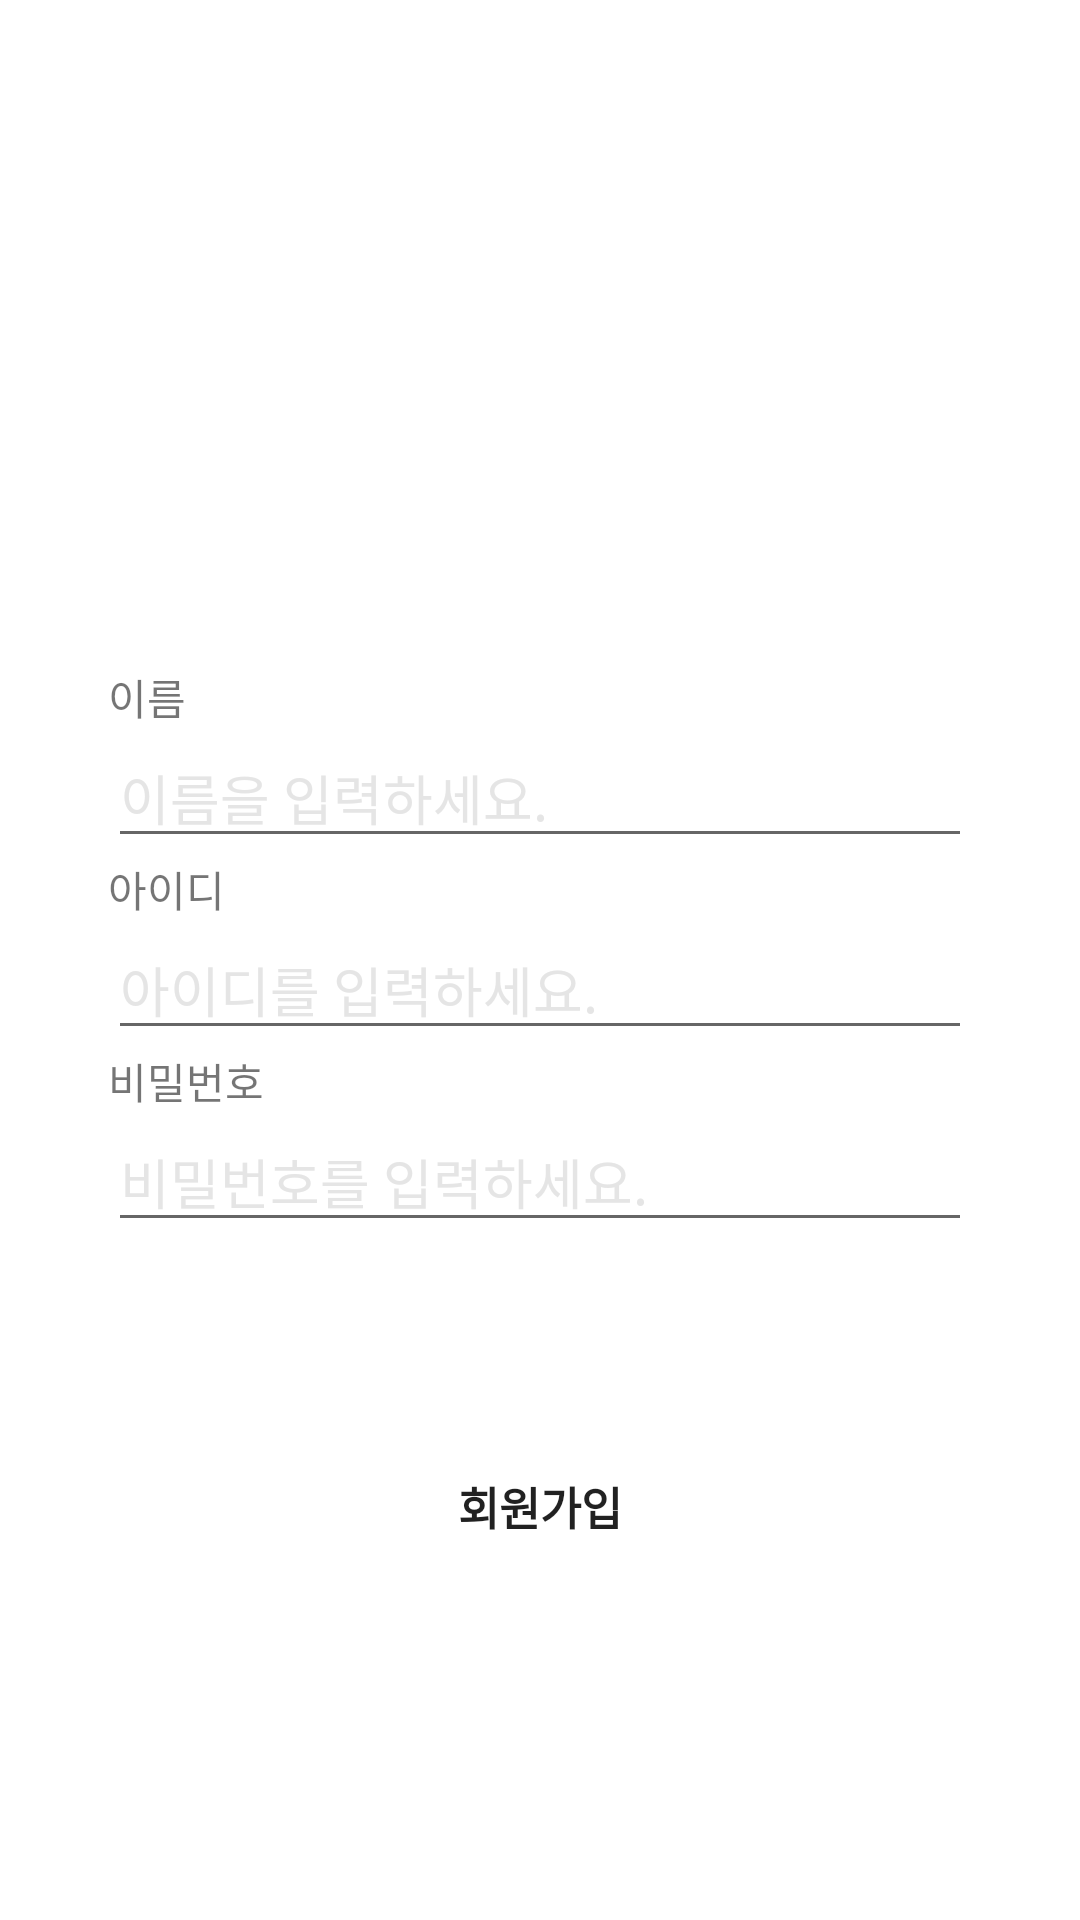

This screen was rendered from an Android layout file. Write that file and the resources it references.
<!-- AndroidManifest.xml: application theme Theme.Sparta_personal3_log_frame -->
<!-- res/layout/activity_signup.xml -->
<?xml version="1.0" encoding="utf-8"?>
<androidx.constraintlayout.widget.ConstraintLayout xmlns:android="http://schemas.android.com/apk/res/android"
    xmlns:app="http://schemas.android.com/apk/res-auto"
    xmlns:tools="http://schemas.android.com/tools"
    android:layout_width="match_parent"
    android:layout_height="match_parent"
    tools:context=".SingUpActivity">

    <ImageView
        android:id="@+id/imageView"
        android:layout_width="wrap_content"
        android:layout_height="0dp"
        android:layout_marginTop="30dp"
        android:adjustViewBounds="true"
        android:src="@mipmap/ic_launcher"
        app:layout_constraintEnd_toEndOf="parent"
        app:layout_constraintHeight_percent="0.2"
        app:layout_constraintStart_toStartOf="parent"
        app:layout_constraintTop_toTopOf="parent" />

    <androidx.constraintlayout.widget.ConstraintLayout
        android:id="@+id/constraint_signUpInfo"
        android:layout_width="0dp"
        android:layout_height="0dp"
        android:foregroundGravity="center"
        app:layout_constraintBottom_toTopOf="@id/button_signUp"
        app:layout_constraintEnd_toEndOf="parent"
        app:layout_constraintHeight_percent="0.5"
        app:layout_constraintStart_toStartOf="parent"
        app:layout_constraintTop_toBottomOf="@id/imageView">

        <TextView
            android:id="@+id/textView_signUp_name"
            android:layout_width="wrap_content"
            android:layout_height="wrap_content"
            android:text="이름"
            app:layout_constraintBottom_toTopOf="@+id/editText_name"
            app:layout_constraintStart_toStartOf="@id/editText_name"
            app:layout_constraintTop_toTopOf="parent"
            app:layout_constraintVertical_chainStyle="packed" />

        <TextView
            android:id="@+id/textView_signUp_email"
            android:layout_width="wrap_content"
            android:layout_height="wrap_content"
            android:text="아이디"
            app:layout_constraintBottom_toTopOf="@+id/editText_signUp_email"
            app:layout_constraintStart_toStartOf="@+id/editText_signUp_email"
            app:layout_constraintTop_toBottomOf="@+id/editText_name" />

        <TextView
            android:id="@+id/textView_signUp_password"
            android:layout_width="wrap_content"
            android:layout_height="wrap_content"
            android:text="비밀번호"
            app:layout_constraintBottom_toTopOf="@+id/editText_signUp_password"
            app:layout_constraintStart_toStartOf="@+id/editText_signUp_password"
            app:layout_constraintTop_toBottomOf="@+id/editText_signUp_email" />

        <EditText
            android:singleLine="true"
            android:id="@+id/editText_name"
            android:layout_width="0dp"
            android:layout_height="wrap_content"
            android:hint="이름을 입력하세요."
            android:textColorHint="@color/hintColor"
            app:layout_constraintBottom_toTopOf="@+id/textView_signUp_email"
            app:layout_constraintEnd_toEndOf="parent"
            app:layout_constraintHorizontal_bias="0.5"
            app:layout_constraintStart_toStartOf="parent"
            app:layout_constraintTop_toBottomOf="@+id/textView_signUp_name"
            app:layout_constraintWidth_percent="0.8" />

        <EditText
            android:singleLine="true"
            android:id="@+id/editText_signUp_email"
            android:layout_width="0dp"
            android:layout_height="wrap_content"
            android:hint="아이디를 입력하세요."
            android:textColorHint="@color/hintColor"
            app:layout_constraintBottom_toTopOf="@+id/textView_signUp_password"
            app:layout_constraintEnd_toEndOf="parent"
            app:layout_constraintHorizontal_bias="0.5"
            app:layout_constraintStart_toStartOf="parent"
            app:layout_constraintTop_toBottomOf="@+id/textView_signUp_email"
            app:layout_constraintWidth_percent="0.8" />

        <EditText
            android:singleLine="true"
            android:id="@+id/editText_signUp_password"
            android:layout_width="0dp"
            android:layout_height="wrap_content"
            android:hint="비밀번호를 입력하세요."
            android:inputType="textPassword"
            android:textColorHint="@color/hintColor"
            app:layout_constraintBottom_toBottomOf="parent"
            app:layout_constraintEnd_toEndOf="parent"
            app:layout_constraintHorizontal_bias="0.5"
            app:layout_constraintStart_toStartOf="parent"
            app:layout_constraintTop_toBottomOf="@+id/textView_signUp_password"
            app:layout_constraintWidth_percent="0.8" />


    </androidx.constraintlayout.widget.ConstraintLayout>
    <Button
        android:id="@+id/button_signUp"
        android:layout_width="0dp"
        android:layout_height="wrap_content"
        app:layout_constraintEnd_toEndOf="parent"
        app:layout_constraintStart_toStartOf="parent"
        app:layout_constraintTop_toBottomOf="@id/constraint_signUpInfo"
        app:layout_constraintWidth_percent="0.8"
        android:text="회원가입"
        android:textSize="15sp"
        android:textStyle="bold"
        android:background="@drawable/button_login"/>
</androidx.constraintlayout.widget.ConstraintLayout>
<!-- resources referenced by this layout -->
<resources>
  <color name="hintColor">#80CCCCCC</color>
  <!-- drawable button_login (drawable) -->
  <?xml version="1.0" encoding="utf-8"?>
  <shape xmlns:android="http://schemas.android.com/apk/res/android"
      android:shape="rectangle">
      <corners android:radius="50dp" />
      
  </shape>
  <style name="Theme.Sparta_personal3_log_frame" parent="Theme.MaterialComponents.DayNight.DarkActionBar">
          
          <item name="colorPrimary">@color/purple_500</item>
          <item name="colorPrimaryVariant">@color/purple_700</item>
          <item name="colorOnPrimary">@color/white</item>
          
          <item name="colorSecondary">@color/teal_200</item>
          <item name="colorSecondaryVariant">@color/teal_700</item>
          <item name="colorOnSecondary">@color/black</item>
          
          <item name="android:statusBarColor">?attr/colorPrimaryVariant</item>
          
      </style>
  <color name="purple_500">#FF6200EE</color>
  <color name="purple_700">#FF3700B3</color>
  <color name="white">#FFFFFFFF</color>
  <color name="teal_200">#FF03DAC5</color>
  <color name="teal_700">#FF018786</color>
  <color name="black">#FF000000</color>
</resources>
